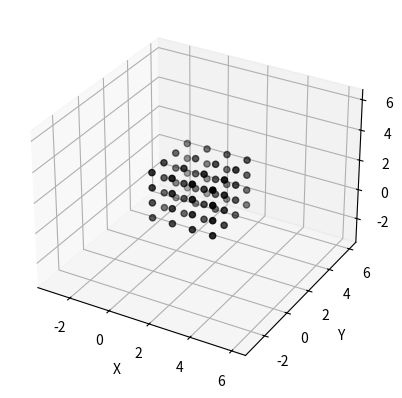

Recreate this plot in Python.
#!/usr/bin/env python3
# -*- coding:utf-8 -*-

import numpy as np
import matplotlib.pyplot as plt

plt.figure()
ax = plt.axes(projection='3d')

edge = range(4)
X,Y,Z = np.meshgrid(edge, edge, edge)

ax.scatter(X, Y, Z, c='k', marker='o')

# 调整xyz轴
axis = range(-3, 7, 1)
ax.auto_scale_xyz(axis, axis, axis)

ax.set_xlabel('X')
ax.set_ylabel('Y')
ax.set_zlabel('Z')

plt.show()